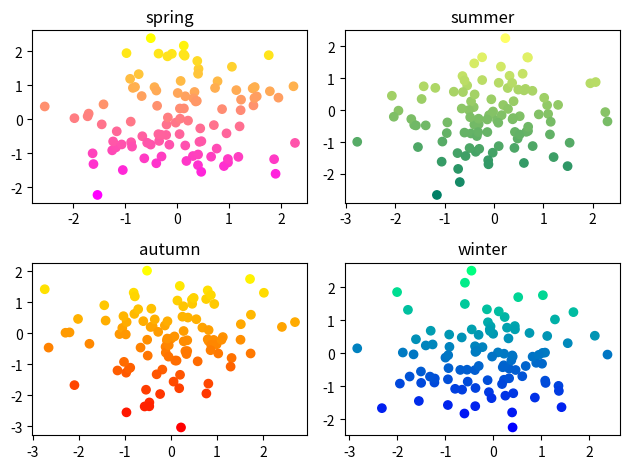

Write Python code to recreate this figure.
import matplotlib.pyplot as plt
import numpy as np

np.random.seed(0)
arr = np.random.standard_normal((8, 100))

plt.subplot(2, 2, 1)
# plt.scatter(arr[0], arr[1], c=arr[1], cmap='spring')
plt.scatter(arr[0], arr[1], c=arr[1])
plt.spring()
plt.title('spring')

plt.subplot(2, 2, 2)
plt.scatter(arr[2], arr[3], c=arr[3])
plt.summer()
plt.title('summer')

plt.subplot(2, 2, 3)
plt.scatter(arr[4], arr[5], c=arr[5])
plt.autumn()
plt.title('autumn')

plt.subplot(2, 2, 4)
plt.scatter(arr[6], arr[7], c=arr[7])
plt.winter()
plt.title('winter')

plt.tight_layout()
plt.show()